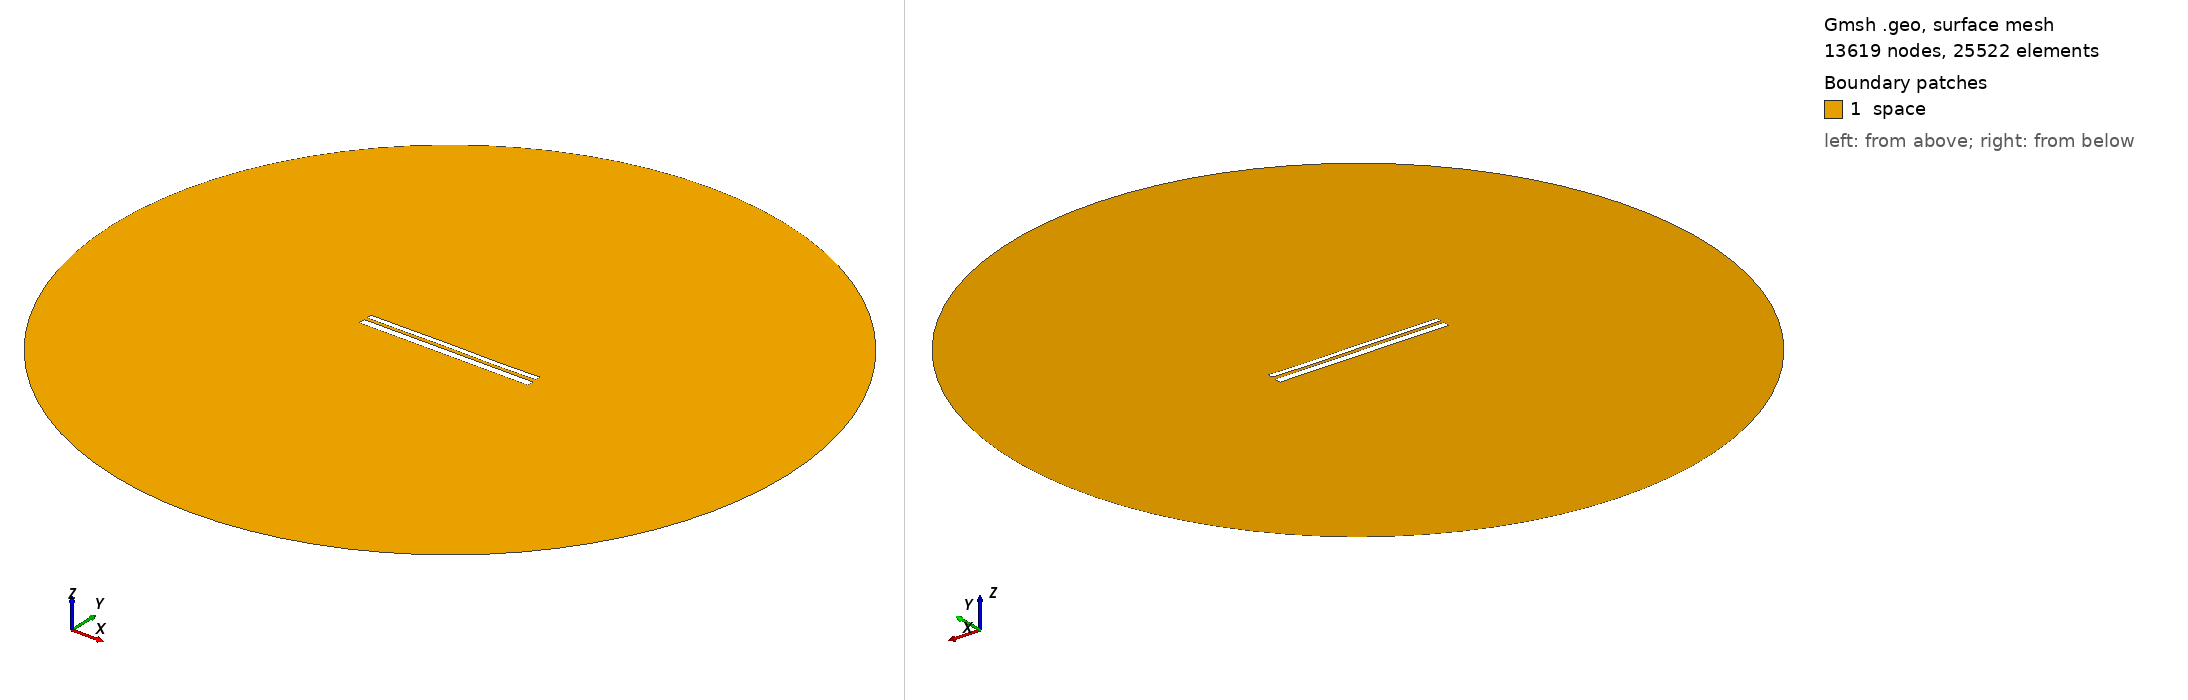

Gmsh geometry script, surface-meshed: 13619 nodes, 25522 surface elements. Boundary patches (legend numbers): 1 space. Left view from above one corner, right view from below the opposite corner. Legend entries are the model's physical surfaces. The drawing asked Gmsh for element sizes between 1% and 20% of the model's largest extent; the script's own settings can give other sizes.

=== 9817.geo (drawn) ===
//---------------------------------------
// Geometry kernel
//---------------------------------------

SetFactory("OpenCASCADE");



//---------------------------------------
// Parameters of the geometry
//---------------------------------------

// Overetch of the upper plate
overetch = 0.375;

// Distance between the plates
distance = 1.5;

// Discretization over the x axis (for the deformation)
nx = 50; 

// Length of the plate
L = 100 - overetch; 

// Number of modes
n = 4; 

// 1st mode coefficient
coeff(1) = 0.07499999999999998;
beta(1) = 0.596864 * 3.1415926535 / L;

// 2nd mode coefficient
coeff(2) = 0.0;
beta(2) = 1.49418 * 3.1415926535 / L;

// 3rd mode coefficient
coeff(3) = 0.07499999999999998;
beta(3) = 2.50025 * 3.1415926535 / L;

// 4th mode coefficient
coeff(4) = -0.075;
beta(4) = 3.49999 * 3.1415926535 / L;



//---------------------------------------
// Upper plate (deformed rectangle)
//---------------------------------------

// Coordiantes of the upper plate
xmin = -50;
xmax = 50 - overetch;

// Height of the upper plate
yheight = 4 - 2 * overetch;

// Indexes of the points
UpperID[] = {};
LowerID[] = {};
LeftID[] = {};
RightID[] = {};

// Point index
p = 1;

// Horizontal edges
For i In {1:nx}
    x = xmin + (i-1)*(xmax - xmin)/(nx-1);

    y_bottom = distance / 2 + overetch;
    For j In {1:n}
        C = (Cosh(beta(j)*L) + Cos(beta(j)*L)) / (Sinh(beta(j)*L) + Sin(beta(j)*L));
        y_bottom  = y_bottom + coeff(j) * (Cosh(beta(j)*(x+50)) - Cos(beta(j)*(x+50)) - C * (Sinh(beta(j)*(x+50)) - Sin(beta(j)*(x+50))));
    EndFor

    y_top = y_bottom + yheight;

    Point(p) = {x, y_top, 0, 1.0};
    UpperID[i] = p;
    p = p + 1;

    Point(p) = {x, y_bottom, 0, 1.0};
    LowerID[i] = p;
    p = p + 1;
EndFor

// Create point lists
UpperPts[] = {}; LowerPts[] = {};
For i In {1:nx}
  UpperPts[] += {UpperID[i]};
  LowerPts[] += {LowerID[i]};
EndFor

// Build splines
Spline(1) = {UpperPts[]};
Spline(2) = {LowerPts[]};
Line(3) = {LowerPts[nx-1], UpperPts[nx-1]};
Line(4) = {LowerPts[0], UpperPts[0]};

// Build the plane surface
Curve Loop(1) = {2, 3, -1, -4};
Plane Surface(1) = {1};



//---------------------------------------
// Lower plate (rectangle)
//---------------------------------------

// Vertices
Point(1001) = {-50, -1, 0, 1.0};
Point(1002) = { 50, -1, 0, 1.0};
Point(1003) = { 50,  -5, 0, 1.0};
Point(1004) = {-50,  -5, 0, 1.0};

// Edges
Line(5) = {1001, 1002};
Line(6) = {1002, 1003};
Line(7) = {1003, 1004};
Line(8) = {1004, 1001};

// Plane surface
Line Loop(2) = {5, 6, 7, 8};
Plane Surface(2) = {2}; 



//---------------------------------------
// Outer (fictious) boundary
//---------------------------------------

// Points
Point(1005) = {0, 0, 0};       // Center
Point(1006) = {200, 0, 0};     // Start point
Point(1007) = {0, 200, 0};     // 90 degrees
Point(1008) = {-200, 0, 0};    // 180 degrees
Point(1009) = {0, -200, 0};    // 270 degrees

// Circle arcs (each needs start, center, end)
Circle(9) = {1006, 1005, 1007};
Circle(10) = {1007, 1005, 1008};
Circle(11) = {1008, 1005, 1009};
Circle(12) = {1009, 1005, 1006};

// Plane surface for the entire domain
Curve Loop(3) = {9, 10, 11, 12};
Surface(3) = {3};

// Subtract the plates from the whole domain to obtain the actual domain where we want to solve the equations
BooleanDifference{ Surface{3}; Delete; }{ Surface{1}; Surface{2}; Delete; }




//---------------------------------------
// Transfinite Lines/Curves
//---------------------------------------

// Set the number of points on the boundaries
r = 7;

// Plates
Transfinite Curve {1, 2} = 50*r Using Progression 1;
Transfinite Curve {3, 4} = 2*r Using Progression 1;
Transfinite Line {5, 7} = 50*r Using Progression 1;
Transfinite Line {6, 8} = 2*r Using Progression 1;

// Outer boundary
Transfinite Line {9, 10, 11, 12} = 20 Using Progression 1;



//---------------------------------------
// Physical groups
//---------------------------------------                

// Physical curves (boundaries)
Physical Line("force_segment", 10) = {2};
Physical Line("upper_plate", 11) = {1, 3, 4};
Physical Line("lower_plate", 12) = {5, 6, 7, 8};
Physical Line("boundary", 20) = {9, 10, 11, 12};

// Physical Surfaces
Physical Surface("space", 30) = {3};



//---------------------------------------
// 6. Generate the Mesh
//---------------------------------------

// 2D mesh generation
Mesh 2;
